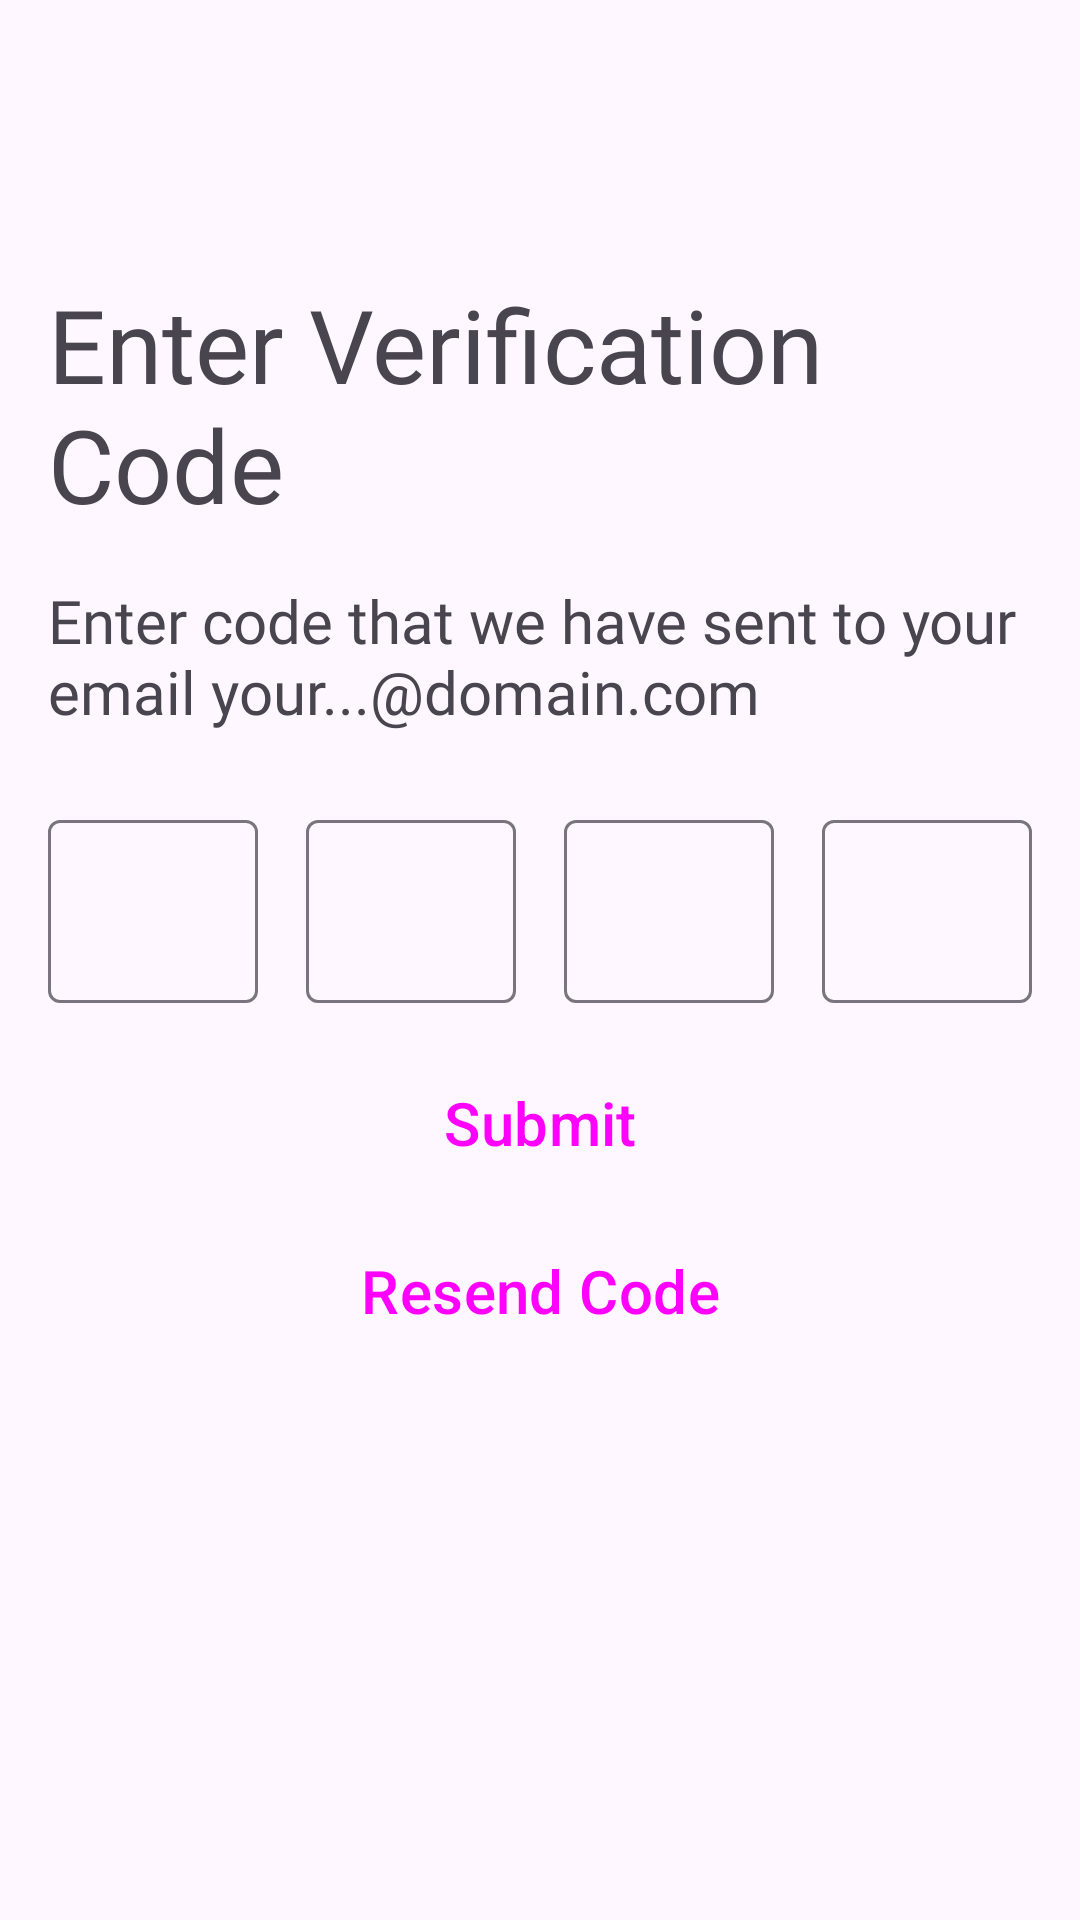

The Android layout XML behind this screen, and the referenced resources:
<!-- AndroidManifest.xml: application theme Theme.LifeSync -->
<!-- res/layout/fragment_email_verification.xml -->
<?xml version="1.0" encoding="utf-8"?>
<FrameLayout xmlns:android="http://schemas.android.com/apk/res/android"
    xmlns:app="http://schemas.android.com/apk/res-auto"
    xmlns:tools="http://schemas.android.com/tools"
    android:layout_width="match_parent"
    android:layout_height="match_parent"
    tools:context=".ui.auth.EmailVerification">

    <androidx.constraintlayout.widget.ConstraintLayout
        android:layout_width="match_parent"
        android:layout_height="match_parent">

        <ImageView
            android:id="@+id/btnBack"
            android:layout_width="match_parent"
            android:layout_height="30dp"
            android:layout_marginStart="16dp"
            android:layout_marginTop="16dp"
            android:layout_marginEnd="16dp"
            android:layout_marginBottom="46dp"
            android:contentDescription="Back"
            android:scaleType="fitStart"
            android:src="@drawable/ic_arrow_back"
            app:layout_constraintBottom_toTopOf="@+id/textViewTitle"
            app:layout_constraintEnd_toEndOf="parent"
            app:layout_constraintStart_toStartOf="parent"
            app:layout_constraintTop_toTopOf="parent"
            app:tint="#050505" />


        <TextView
            android:id="@+id/textViewTitle"
            android:layout_width="match_parent"
            android:layout_height="wrap_content"
            android:layout_marginStart="16dp"
            android:layout_marginTop="92dp"
            android:layout_marginEnd="16dp"
            android:layout_marginBottom="8dp"
            android:fontFamily="@font/lexend_deca"
            android:text="Enter Verification Code"
            android:textSize="34sp"
            app:layout_constraintBottom_toTopOf="@+id/textViewDescription"
            app:layout_constraintEnd_toEndOf="parent"
            app:layout_constraintStart_toStartOf="parent"
            app:layout_constraintTop_toTopOf="parent" />

        <TextView
            android:id="@+id/textViewDescription"
            android:layout_width="match_parent"
            android:layout_height="wrap_content"
            android:layout_marginStart="16dp"
            android:layout_marginTop="8dp"
            android:layout_marginEnd="16dp"
            android:layout_marginBottom="8dp"
            android:fontFamily="@font/lexend_deca"
            android:text="Enter code that we have sent to your email your...@domain.com"
            android:textSize="20sp"
            android:visibility="visible"
            app:layout_constraintBottom_toTopOf="@+id/linearLayout6"
            app:layout_constraintEnd_toEndOf="parent"
            app:layout_constraintStart_toStartOf="parent"
            app:layout_constraintTop_toBottomOf="@+id/textViewTitle" />

        <LinearLayout
            android:id="@+id/linearLayout6"
            android:layout_width="match_parent"
            android:layout_height="wrap_content"
            android:layout_marginStart="16dp"
            android:layout_marginTop="8dp"
            android:layout_marginEnd="16dp"
            android:layout_marginBottom="8dp"
            android:orientation="horizontal"
            app:layout_constraintBottom_toTopOf="@+id/btnSubmit"
            app:layout_constraintEnd_toEndOf="parent"
            app:layout_constraintStart_toStartOf="parent"
            app:layout_constraintTop_toBottomOf="@+id/textViewDescription">

            <com.google.android.material.textfield.TextInputLayout
                android:layout_width="0dp"
                android:layout_height="wrap_content"
                android:layout_marginTop="8dp"
                android:layout_marginEnd="8dp"
                android:layout_marginBottom="8dp"
                android:layout_weight="1">

                <com.google.android.material.textfield.TextInputEditText
                    android:id="@+id/pin1"
                    android:layout_width="match_parent"
                    android:layout_height="wrap_content"
                    android:gravity="center"
                    android:inputType="number"
                    android:maxLength="1"
                    android:textSize="20sp"
                    android:textStyle="bold" />

            </com.google.android.material.textfield.TextInputLayout>

            <com.google.android.material.textfield.TextInputLayout
                android:layout_width="0dp"
                android:layout_height="wrap_content"
                android:layout_marginStart="8dp"
                android:layout_marginTop="8dp"
                android:layout_marginEnd="8dp"
                android:layout_marginBottom="8dp"
                android:layout_weight="1">

                <com.google.android.material.textfield.TextInputEditText
                    android:id="@+id/pin2"
                    android:layout_width="match_parent"
                    android:layout_height="wrap_content"
                    android:gravity="center"
                    android:inputType="number"
                    android:maxLength="1"
                    android:textSize="20sp"
                    android:textStyle="bold" />

            </com.google.android.material.textfield.TextInputLayout>

            <com.google.android.material.textfield.TextInputLayout
                android:layout_width="0dp"
                android:layout_height="wrap_content"
                android:layout_marginStart="8dp"
                android:layout_marginTop="8dp"
                android:layout_marginEnd="8dp"
                android:layout_marginBottom="8dp"
                android:layout_weight="1">

                <com.google.android.material.textfield.TextInputEditText
                    android:id="@+id/pin3"
                    android:layout_width="match_parent"
                    android:layout_height="wrap_content"
                    android:gravity="center"
                    android:inputType="number"
                    android:maxLength="1"
                    android:textSize="20sp"
                    android:textStyle="bold" />

            </com.google.android.material.textfield.TextInputLayout>

            <com.google.android.material.textfield.TextInputLayout
                android:layout_width="0dp"
                android:layout_height="wrap_content"
                android:layout_marginStart="8dp"
                android:layout_marginTop="8dp"
                android:layout_marginBottom="8dp"
                android:layout_weight="1">

                <com.google.android.material.textfield.TextInputEditText
                    android:id="@+id/pin4"
                    android:layout_width="match_parent"
                    android:layout_height="wrap_content"
                    android:gravity="center"
                    android:inputType="number"
                    android:maxLength="1"
                    android:textSize="20sp"
                    android:textStyle="bold" />

            </com.google.android.material.textfield.TextInputLayout>

        </LinearLayout>

        <Button
            android:id="@+id/btnSubmit"
            style="?attr/materialButtonOutlinedStyle"
            android:layout_width="match_parent"
            android:layout_height="wrap_content"
            android:layout_marginStart="16dp"
            android:layout_marginTop="8dp"
            android:layout_marginEnd="16dp"
            android:text="Submit"
            android:textSize="20sp"
            app:layout_constraintEnd_toEndOf="parent"
            app:layout_constraintStart_toStartOf="parent"
            app:layout_constraintTop_toBottomOf="@+id/linearLayout6" />

        <Button
            android:id="@+id/btnResend"
            style="?attr/materialButtonOutlinedStyle"
            android:layout_width="match_parent"
            android:layout_height="wrap_content"
            android:layout_marginStart="16dp"
            android:layout_marginTop="8dp"
            android:layout_marginEnd="16dp"
            android:text="Resend Code"
            android:textSize="20sp"
            app:layout_constraintEnd_toEndOf="parent"
            app:layout_constraintStart_toStartOf="parent"
            app:layout_constraintTop_toBottomOf="@+id/btnSubmit" />

    </androidx.constraintlayout.widget.ConstraintLayout>

    <com.google.android.material.progressindicator.CircularProgressIndicator
        android:id="@+id/progressIndicator"
        android:layout_width="wrap_content"
        android:layout_height="wrap_content"
        android:layout_gravity="center"
        android:indeterminate="true"
        android:visibility="gone" />
</FrameLayout>
<!-- resources referenced by this layout -->
<resources>
  <style name="Theme.LifeSync" parent="Base.Theme.LifeSync" />
  <style name="Base.Theme.LifeSync" parent="Theme.Material3.DayNight.NoActionBar">
          <item name="colorPrimary">@color/colorPrimary</item>
          <item name="colorPrimaryVariant">@color/colorPrimaryVariant</item>
          <item name="colorOnPrimary">@color/colorOnPrimary</item>
  
          
          <item name="colorSecondary">@color/colorSecondary</item>
          <item name="colorOnSecondary">@color/colorOnPrimary</item>
  
          
          <item name="background">@color/colorBackground</item>
          <item name="colorOnBackground">@color/colorOnBackground</item>
          <item name="colorSurface">@color/colorSurface</item>
          <item name="colorOnSurface">@color/colorOnBackground</item>
      </style>
  <color name="colorPrimary">#2196F3</color>
  <color name="colorPrimaryVariant">#1976D2</color>
  <color name="colorOnPrimary">#FFFFFF</color>
  <color name="colorSecondary">#03DAC6</color>
  <color name="colorBackground">#FFFFFF</color>
  <color name="colorOnBackground">#000000</color>
  <color name="colorSurface">#FFFFFF</color>
</resources>
